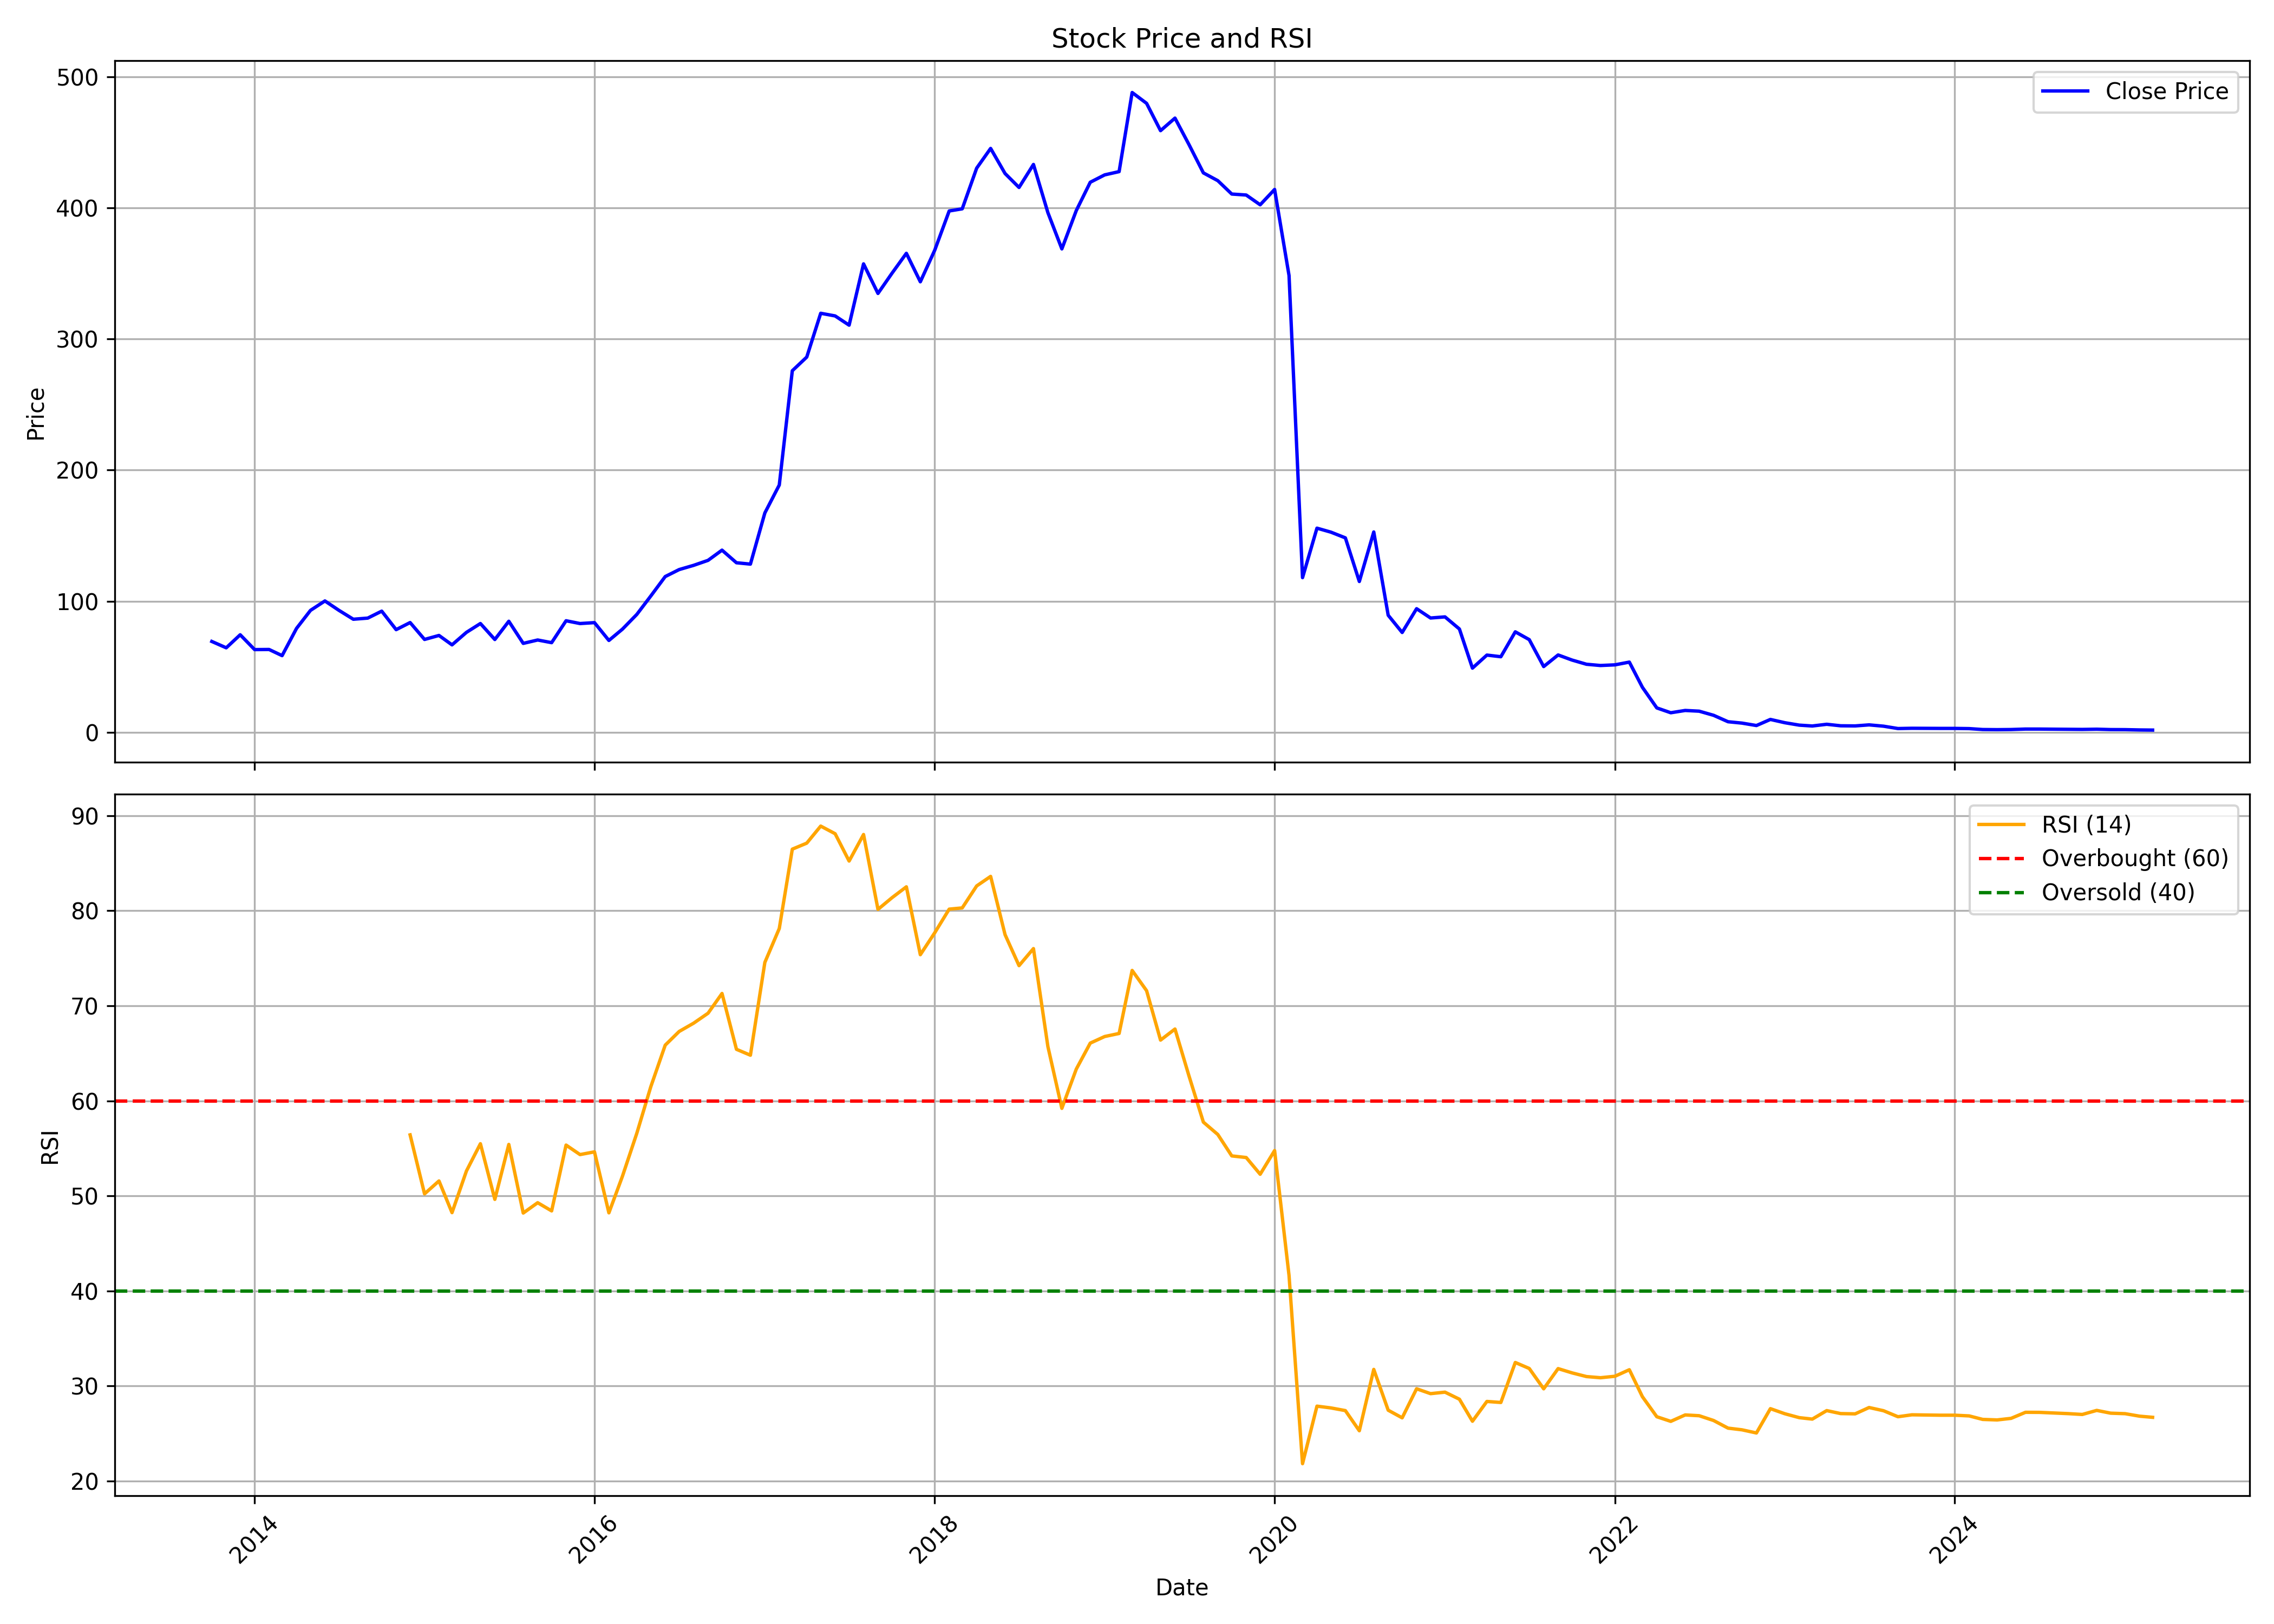

Source data for this figure (header and first rows):
, date, symbol, open, high, low, close, volume, rsi
0, 2013-10-01, FLFL, 137.1, 137.1, 67.69, 69.26, 6581042, 
1, 2013-11-01, FLFL, 62.94, 77.78, 54.37, 64.41, 4611961, 
2, 2013-12-01, FLFL, 63.77, 76.41, 59.76, 74.35, 1331402, 
3, 2014-01-01, FLFL, 70.63, 78.03, 60.98, 63.04, 953346, 
4, 2014-02-01, FLFL, 62.69, 67.3, 60.39, 63.14, 1262975, 
5, 2014-03-01, FLFL, 62.65, 63.63, 55.49, 58.43, 1644074, 
6, 2014-04-01, FLFL, 59.76, 88.16, 56.82, 79.2, 4024870, 
7, 2014-05-01, FLFL, 79.2, 102.9, 79.2, 92.96, 5775296, 
8, 2014-06-01, FLFL, 95.27, 109.7, 87.19, 100.2, 5212014, 
9, 2014-07-01, FLFL, 98.74, 105.7, 86.3, 93.01, 2070590, 
10, 2014-08-01, FLFL, 91.1, 96.49, 80.33, 86.21, 1378075, 
11, 2014-09-01, FLFL, 89.97, 108, 76.74, 87.07, 13080568, 
12, 2014-10-01, FLFL, 86.63, 95.92, 85.59, 92.38, 2784812, 
13, 2014-11-01, FLFL, 93.17, 94.89, 71.82, 78.26, 5142600, 
14, 2014-12-01, FLFL, 80.13, 89.43, 72.56, 83.68, 3336246, 56.42
15, 2015-01-01, FLFL, 82.74, 86.92, 69.36, 70.79, 955500, 50.21
16, 2015-02-01, FLFL, 70.34, 91.5, 69.95, 73.84, 6326740, 51.57
17, 2015-03-01, FLFL, 72.36, 74.53, 62.97, 66.65, 2321479, 48.24
18, 2015-04-01, FLFL, 67.34, 78.71, 65.97, 76.2, 1345160, 52.62
19, 2015-05-01, FLFL, 76.2, 86.97, 72.85, 82.94, 2364181, 55.49
20, 2015-06-01, FLFL, 81.66, 82.64, 62.47, 70.74, 4217033, 49.63
21, 2015-07-01, FLFL, 70.84, 91.89, 70.2, 84.66, 16997747, 55.41
22, 2015-08-01, FLFL, 85.79, 91.89, 61.05, 67.79, 4500944, 48.19
23, 2015-09-01, FLFL, 67.54, 73.68, 61.81, 70.36, 503452, 49.28
24, 2015-10-01, FLFL, 70.21, 81.09, 67.94, 68.34, 1814088, 48.42
25, 2015-11-01, FLFL, 70.21, 86.73, 65.96, 85.05, 1687200, 55.34
26, 2015-12-01, FLFL, 85.44, 88.71, 72.19, 82.92, 2090205, 54.34
27, 2016-01-01, FLFL, 82.67, 95.33, 72.19, 83.61, 3153403, 54.63
28, 2016-02-01, FLFL, 94, 94, 69.32, 70.02, 1234154, 48.21
29, 2016-03-01, FLFL, 74.07, 83.37, 69.77, 78.62, 1021663, 52.05
30, 2016-04-01, FLFL, 78.03, 97.81, 76.25, 89.89, 4617064, 56.59
31, 2016-05-01, FLFL, 90.24, 118.6, 88.51, 103.9, 3681726, 61.48
32, 2016-06-01, FLFL, 104.2, 128.3, 104.2, 118.8, 1496020, 65.86
33, 2016-07-01, FLFL, 119.6, 134.5, 109.3, 124.1, 4198395, 67.3
34, 2016-08-01, FLFL, 124.7, 140.8, 118.5, 127.3, 2087298, 68.17
35, 2016-09-01, FLFL, 125.6, 138.9, 118.5, 131.1, 2541808, 69.22
36, 2016-10-01, FLFL, 133.4, 140.8, 119, 138.9, 872865, 71.3
37, 2016-11-01, FLFL, 138.9, 145.7, 107.1, 129.3, 1645522, 65.42
38, 2016-12-01, FLFL, 129.3, 130.9, 116.5, 128.3, 1172267, 64.8
39, 2017-01-01, FLFL, 125.8, 175.5, 125.8, 167.3, 1929127, 74.57
40, 2017-02-01, FLFL, 164.7, 200.4, 162.7, 188.6, 3729223, 78.13
41, 2017-03-01, FLFL, 188.6, 280.7, 183.6, 275.8, 18513275, 86.48
42, 2017-04-01, FLFL, 277, 294, 261.4, 286.2, 4037315, 87.12
43, 2017-05-01, FLFL, 286.2, 324.4, 269.5, 319.7, 4209313, 88.91
44, 2017-06-01, FLFL, 321.4, 378, 292.6, 317.6, 4694451, 88.11
45, 2017-07-01, FLFL, 322.1, 328.1, 292.5, 310.6, 4949912, 85.23
46, 2017-08-01, FLFL, 313.1, 385.9, 305.5, 357.4, 5598484, 88.03
47, 2017-09-01, FLFL, 358.5, 409.6, 312.4, 334.8, 6322303, 80.15
48, 2017-10-01, FLFL, 334.8, 376.3, 326.1, 350.2, 2948081, 81.37
49, 2017-11-01, FLFL, 353.9, 395.5, 333.1, 365.4, 2381708, 82.52
50, 2017-12-01, FLFL, 367.9, 370.8, 332.1, 343.7, 953280, 75.38
51, 2018-01-01, FLFL, 341.6, 399.7, 341, 367.9, 2600454, 77.69
52, 2018-02-01, FLFL, 367.8, 405.6, 333.4, 397.7, 1506051, 80.17
53, 2018-03-01, FLFL, 406.1, 429.5, 377.8, 399.4, 5405694, 80.3
54, 2018-04-01, FLFL, 396, 474.2, 385.3, 430.4, 3583473, 82.61
55, 2018-05-01, FLFL, 430.4, 479.2, 401.6, 445.5, 4227626, 83.62
56, 2018-06-01, FLFL, 446.4, 447.8, 398.2, 426.3, 2147857, 77.49
57, 2018-07-01, FLFL, 433.3, 433.3, 373.2, 415.7, 1021791, 74.23
58, 2018-08-01, FLFL, 422.5, 449.4, 405.7, 433.2, 1520066, 76.02
59, 2018-09-01, FLFL, 435.4, 438.3, 378.8, 396.5, 826736, 65.71
... 78 more rows
